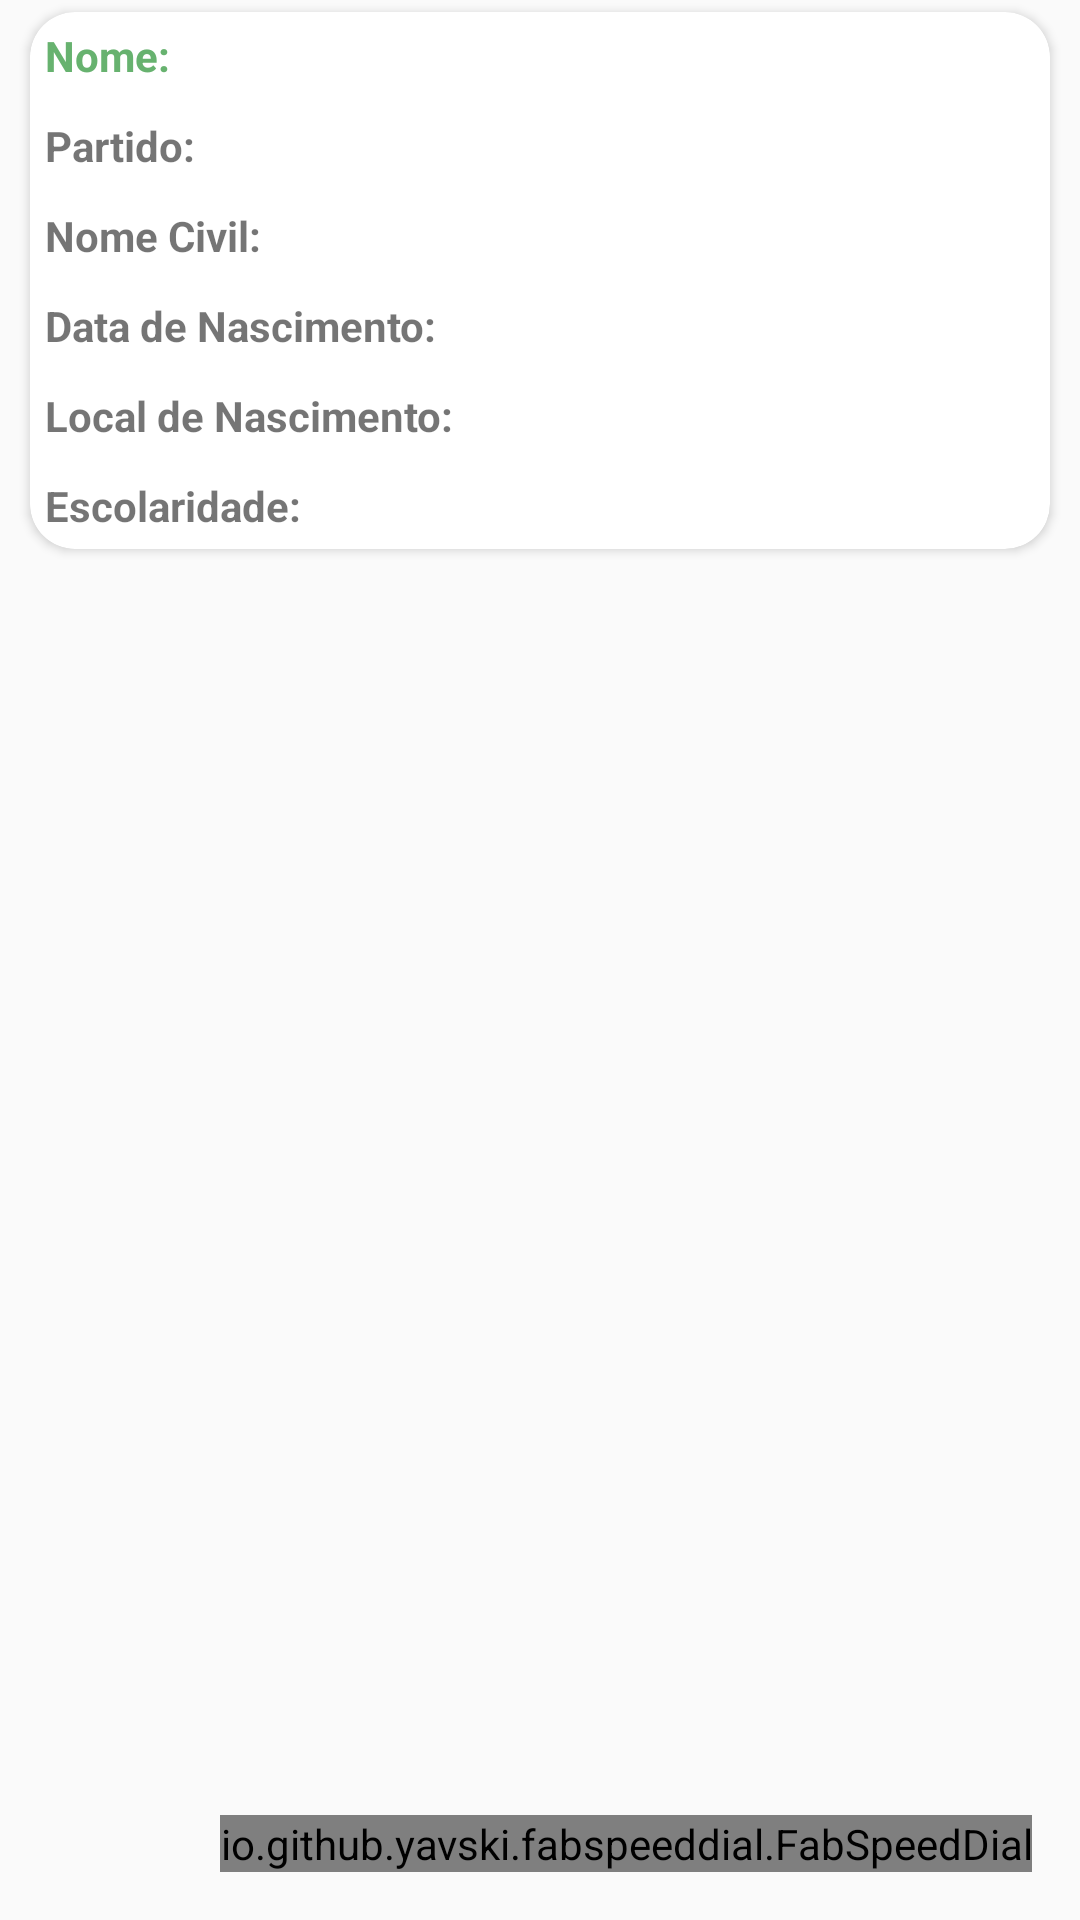

This screen was rendered from an Android layout file. Write that file and the resources it references.
<!-- AndroidManifest.xml: application theme AppTheme -->
<!-- res/layout/activity_info_deputado.xml -->
<?xml version="1.0" encoding="utf-8"?>
<LinearLayout
    xmlns:android="http://schemas.android.com/apk/res/android"
    android:layout_width="fill_parent"
    android:layout_height="fill_parent"
    android:orientation="vertical">

    <android.support.v7.widget.CardView
        android:layout_width="fill_parent"
        android:layout_height="wrap_content"
        android:layout_marginLeft="10.0dip"
        android:layout_marginTop="4.0dip"
        android:layout_marginRight="10.0dip"
        android:layout_marginBottom="4.0dip"
        card_view:cardCornerRadius="15.0dip"
        xmlns:card_view="http://schemas.android.com/apk/res-auto">

    <LinearLayout
        android:layout_width="match_parent"
        android:layout_height="wrap_content"
        android:orientation="horizontal">

        <TextView
            android:layout_width="wrap_content"
            android:layout_height="wrap_content"
            android:text="Nome: "
            android:layout_margin="5dp"
            android:textStyle="bold"
            android:textColor="#67B26F"/>

        <TextView
            android:id="@+id/txtName"
            android:layout_width="0dp"
            android:layout_weight="1"
            android:layout_height="wrap_content"
            android:layout_margin="5dp"
            android:textStyle="bold"
            android:textColor="#67B26F"/>

    </LinearLayout>

    <LinearLayout
        android:layout_width="match_parent"
        android:layout_height="wrap_content"
        android:orientation="horizontal"
        android:layout_marginTop="30dp">

        <TextView
            android:layout_width="wrap_content"
            android:layout_height="wrap_content"
            android:text="Partido: "
            android:layout_margin="5dp"
            android:textStyle="bold" />

        <TextView
            android:id="@+id/txtPartido"
            android:layout_width="0dp"
            android:layout_weight="1"
            android:layout_height="wrap_content"
            android:layout_margin="5dp"
            android:textStyle="bold"/>

    </LinearLayout>

    <LinearLayout
        android:layout_width="match_parent"
        android:layout_height="wrap_content"
        android:orientation="horizontal"
        android:layout_marginTop="60dp">

        <TextView
            android:layout_width="wrap_content"
            android:layout_height="wrap_content"
            android:text="Nome Civil: "
            android:layout_margin="5dp"
            android:textStyle="bold" />

        <TextView
            android:id="@+id/txtNomeCivil"
            android:layout_width="0dp"
            android:layout_weight="1"
            android:layout_height="wrap_content"
            android:layout_margin="5dp" />

    </LinearLayout>

    <LinearLayout
        android:layout_width="match_parent"
        android:layout_height="wrap_content"
        android:orientation="horizontal"
        android:layout_marginTop="90dp">

        <TextView
            android:layout_width="wrap_content"
            android:layout_height="wrap_content"
            android:text="Data de Nascimento: "
            android:layout_margin="5dp"
            android:textStyle="bold" />

        <TextView
            android:id="@+id/txtDataNasc"
            android:layout_width="0dp"
            android:layout_weight="1"
            android:layout_height="wrap_content"
            android:layout_margin="5dp" />

    </LinearLayout>

    <LinearLayout
        android:layout_width="match_parent"
        android:layout_height="wrap_content"
        android:orientation="horizontal"
        android:layout_marginTop="120dp">

        <TextView
            android:layout_width="wrap_content"
            android:layout_height="wrap_content"
            android:text="Local de Nascimento: "
            android:layout_margin="5dp"
            android:textStyle="bold" />

        <TextView
            android:id="@+id/txtMunicipioNasc"
            android:layout_width="0dp"
            android:layout_weight="1"
            android:layout_height="wrap_content"
            android:layout_margin="5dp" />

        <TextView
            android:id="@+id/txtUfNasc"
            android:layout_width="0dp"
            android:layout_weight="1"
            android:layout_height="wrap_content"
            android:layout_margin="5dp" />

    </LinearLayout>


    <LinearLayout
        android:layout_width="match_parent"
        android:layout_height="wrap_content"
        android:orientation="horizontal"
        android:layout_marginTop="150dp">

        <TextView
            android:layout_width="wrap_content"
            android:layout_height="wrap_content"
            android:text="Escolaridade: "
            android:layout_margin="5dp"
            android:textStyle="bold" />

        <TextView
            android:id="@+id/txtEscolaridade"
            android:layout_width="0dp"
            android:layout_weight="1"
            android:layout_height="wrap_content"
            android:layout_margin="5dp" />

    </LinearLayout>
    </android.support.v7.widget.CardView>

    <FrameLayout xmlns:android="http://schemas.android.com/apk/res/android"
        xmlns:app="http://schemas.android.com/apk/res-auto"
        android:layout_width="match_parent"
        android:layout_height="match_parent"
        android:padding="16dp">

        <io.github.yavski.fabspeeddial.FabSpeedDial
            android:id="@+id/desp"
            android:layout_width="wrap_content"
            android:layout_height="wrap_content"
            android:layout_gravity="bottom|end"
            app:fabGravity="bottom_end"
            app:fabMenu="@menu/menu_main"
            app:fabBackgroundTint="@color/colorPrimary"
            app:miniFabBackgroundTint="@color/colorPrimary"
            app:miniFabDrawableTint="@color/white"
            app:miniFabTitleTextColor="@color/colorPrimary" />

    </FrameLayout>
</LinearLayout>
<!-- resources referenced by this layout -->
<resources>
  <color name="colorPrimary">#3F51B5</color>
  <color name="white">#FFFFFF</color>
  <style name="AppTheme" parent="Theme.AppCompat.Light.DarkActionBar">
          
          <item name="colorPrimary">@color/colorPrimary</item>
          <item name="colorPrimaryDark">@color/colorPrimaryDark</item>
          <item name="colorAccent">@color/colorAccent</item>
      </style>
  <color name="colorPrimaryDark">#303F9F</color>
  <color name="colorAccent">#FF4081</color>
</resources>
